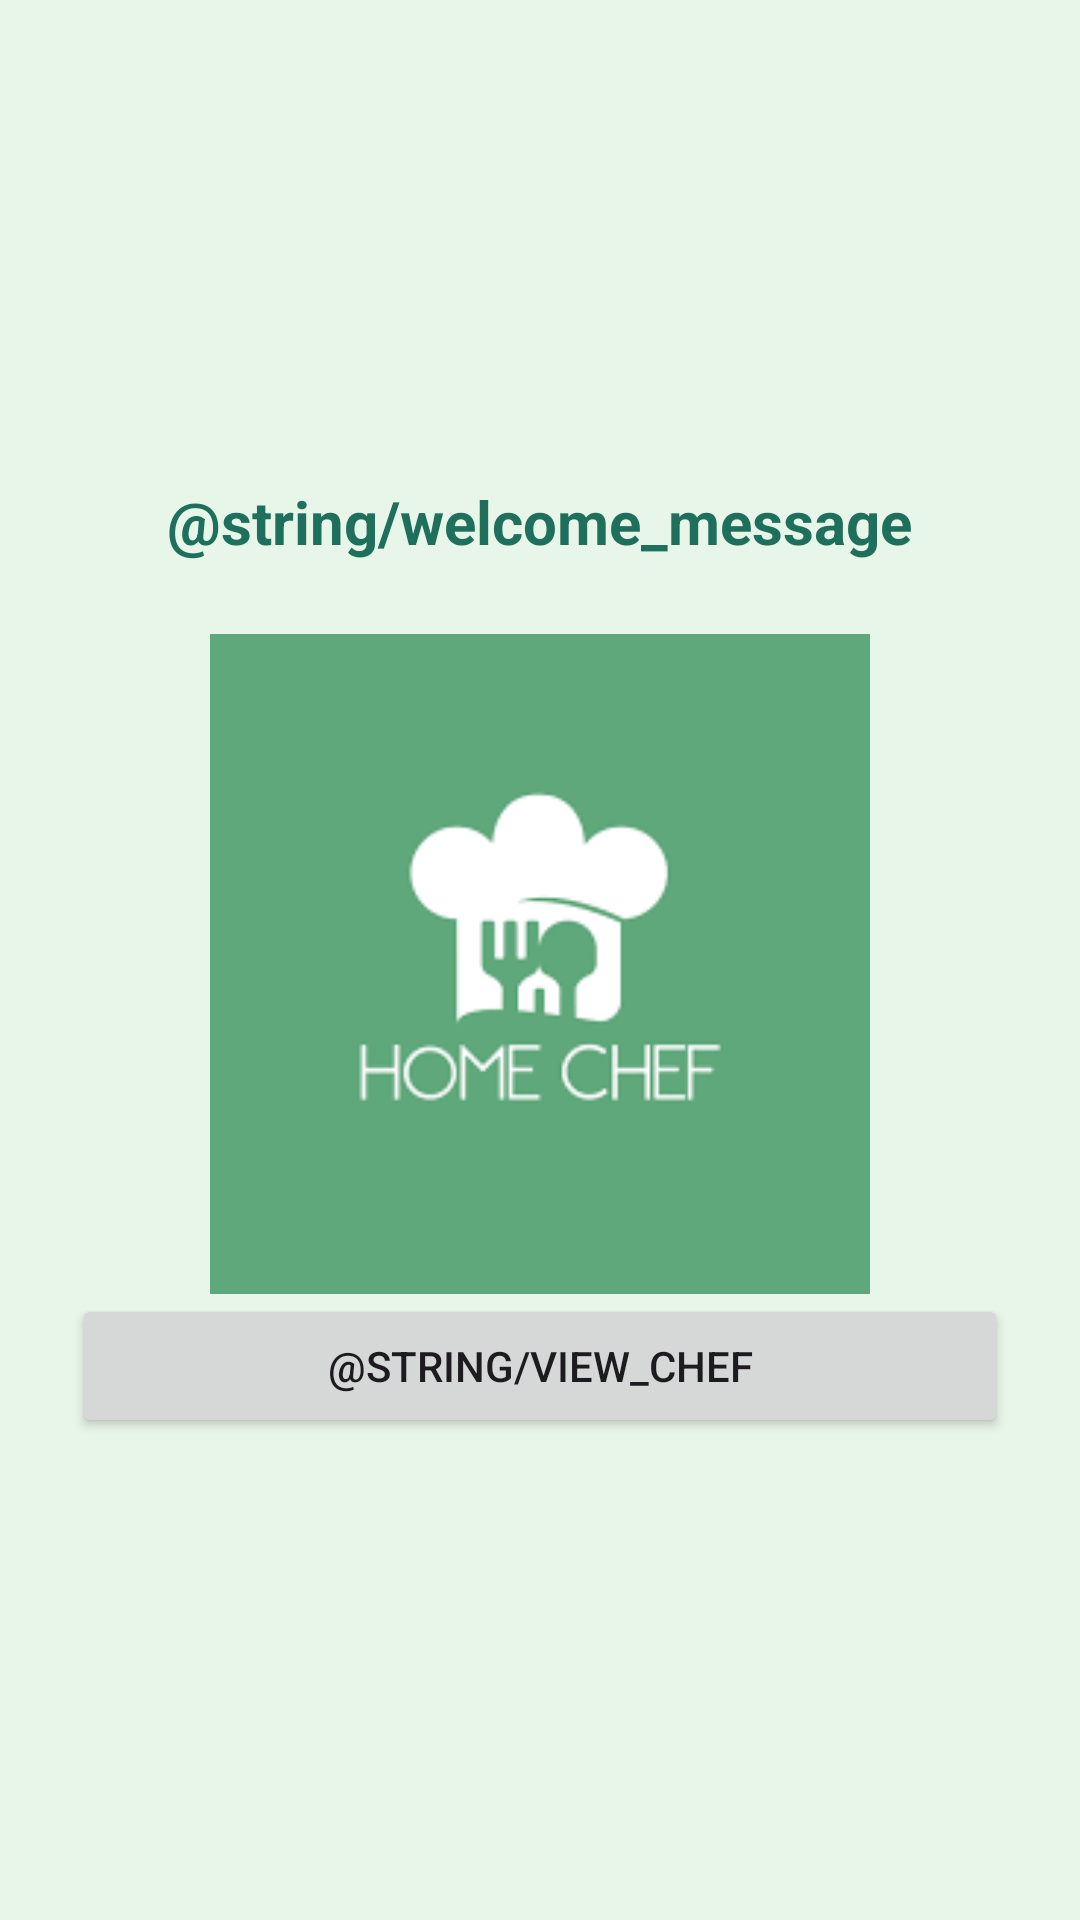

Here is an Android app screen rendered from its layout file. Give the layout XML and the strings, colors and styles it references.
<!-- AndroidManifest.xml: application theme Theme.ChefNextDoor -->
<!-- res/layout/activity_home.xml -->
<?xml version="1.0" encoding="utf-8"?>
<LinearLayout
    xmlns:android="http://schemas.android.com/apk/res/android"
    android:layout_width="match_parent"
    android:layout_height="match_parent"
    android:orientation="vertical"
    android:padding="24dp"
    android:gravity="center"
    android:background="@color/green_background">

    
    <TextView
        android:id="@+id/txtHomeTitle"
        android:layout_width="wrap_content"
        android:layout_height="wrap_content"
        android:text="@string/welcome_message"
        android:textSize="20sp"
        android:textStyle="bold"
        android:textColor="@color/green_primary"
        android:layout_marginBottom="24dp"/>

    
    <ImageView
        android:layout_width="220dp"
        android:layout_height="220dp"
        android:src="@drawable/home_chef"
        android:contentDescription="Welcome Food Image"
        android:scaleType="fitCenter"/>

    <Button
        android:id="@+id/btnChef"
        android:layout_width="match_parent"
        android:layout_height="wrap_content"
        android:text="@string/view_chef"/>



</LinearLayout>
<!-- resources referenced by this layout -->
<resources>
  <color name="green_background">#E8F5E9</color>
  <color name="green_primary">#1E6F5C</color>
  <!-- drawable home_chef: png bitmap (drawable, 2523 bytes) -->
  <style name="Theme.ChefNextDoor" parent="Base.Theme.ChefNextDoor" />
  <style name="Base.Theme.ChefNextDoor" parent="Theme.Material3.DayNight.NoActionBar">
          
          
      </style>
</resources>
